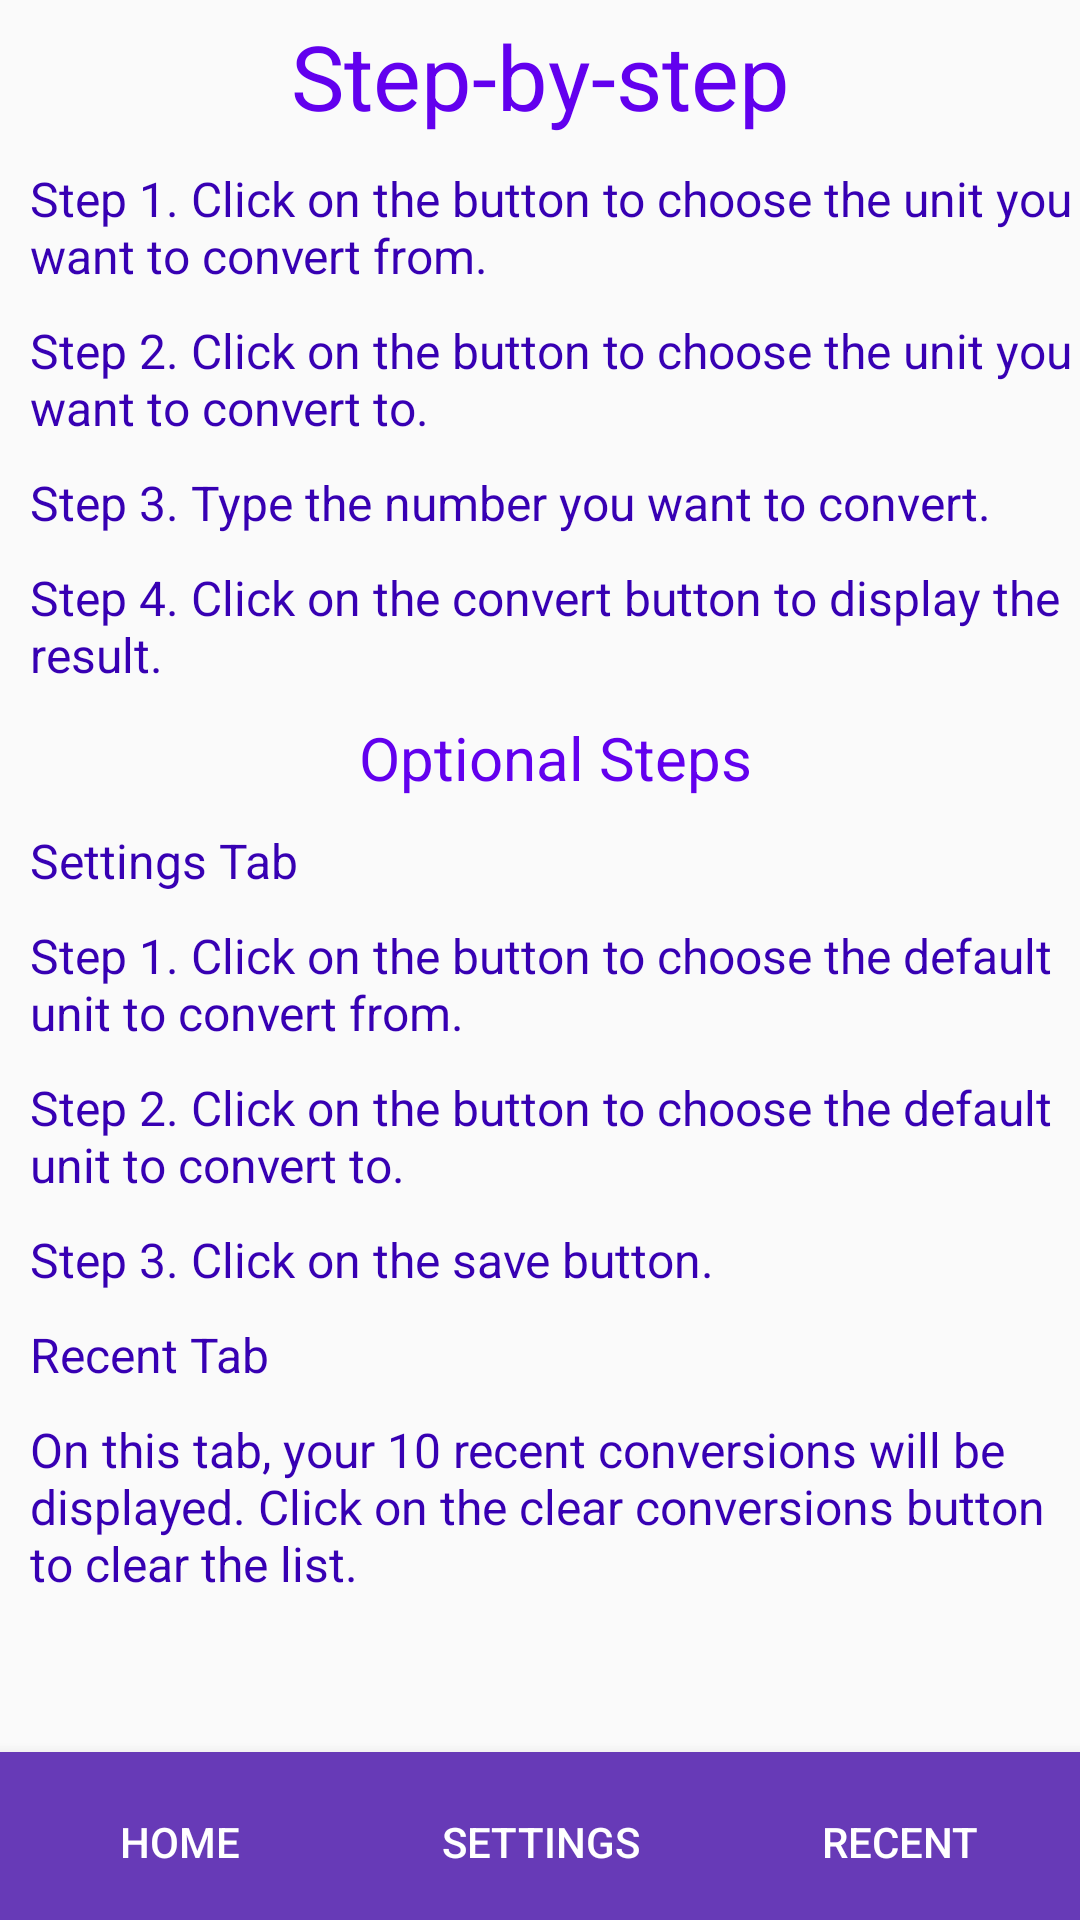

Reconstruct the res/layout file that produces this screen, plus the resources it refers to.
<!-- AndroidManifest.xml: activity theme Theme.UnitConverter -->
<!-- res/layout/activity_help.xml -->
<?xml version="1.0" encoding="utf-8"?>
<RelativeLayout xmlns:android="http://schemas.android.com/apk/res/android"
    xmlns:app="http://schemas.android.com/apk/res-auto"
    android:orientation="vertical"
    android:layout_width="match_parent"
    android:layout_height="match_parent">

    <com.google.android.material.bottomnavigation.BottomNavigationView
        android:layout_width="match_parent"
        android:layout_height="wrap_content"
        android:layout_alignParentBottom="true"
        android:layout_gravity="bottom"
        android:background="@android:color/transparent"
        android:elevation="0dp">

        <LinearLayout
            android:layout_width="match_parent"
            android:layout_height="wrap_content"
            android:orientation="horizontal">

            <Button
                android:id="@+id/home_button"
                android:layout_width="0dp"
                android:layout_height="60dp"
                android:layout_weight="1"
                android:background="#673AB7"
                android:text="Home"
                android:textColor="#FFFFFF" />

            <Button
                android:id="@+id/settings_button"
                android:layout_width="0dp"
                android:layout_height="60dp"
                android:layout_weight="1"
                android:background="#673AB7"
                android:text="Settings"
                android:textColor="#FFFFFF" />

            <Button
                android:id="@+id/recent_button"
                android:layout_width="0dp"
                android:layout_height="60dp"
                android:layout_weight="1"
                android:background="#673AB7"
                android:text="Recent"
                android:textColor="#FFFFFF" />

        </LinearLayout>
    </com.google.android.material.bottomnavigation.BottomNavigationView>

    <LinearLayout
        android:layout_width="match_parent"
        android:layout_height="match_parent"
        android:orientation="vertical">

        <TextView
            android:id="@+id/unitconverter_text"
            android:layout_width="match_parent"
            android:layout_height="wrap_content"
            android:layout_marginTop="5sp"
            android:text="Step-by-step"
            android:textAlignment="center"
            android:textColor="@color/purple_500"
            android:textSize="30sp" />

        <Space
            android:layout_width="match_parent"
            android:layout_height="10sp" />

        <TextView
            android:id="@+id/Step1"
            android:layout_width="match_parent"
            android:layout_height="wrap_content"
            android:paddingLeft="10sp"
            android:text="Step 1. Click on the button to choose the unit you want to convert from."
            android:textAlignment="viewStart"
            android:textColor="@color/purple_700"
            android:textSize="16sp" />

        <Space
            android:layout_width="match_parent"
            android:layout_height="10sp" />

        <TextView
            android:id="@+id/Step2"
            android:layout_width="match_parent"
            android:layout_height="wrap_content"
            android:paddingLeft="10sp"
            android:text="Step 2. Click on the button to choose the unit you want to convert to."
            android:textAlignment="viewStart"
            android:textAllCaps="false"
            android:textColor="@color/purple_700"
            android:textSize="16sp" />

        <Space
            android:layout_width="match_parent"
            android:layout_height="10sp" />

        <TextView
            android:id="@+id/Step3"
            android:layout_width="match_parent"
            android:layout_height="wrap_content"
            android:paddingLeft="10sp"
            android:text="Step 3. Type the number you want to convert."
            android:textAlignment="viewStart"
            android:textAllCaps="false"
            android:textColor="@color/purple_700"
            android:textSize="16sp" />

        <Space
            android:layout_width="match_parent"
            android:layout_height="10sp" />

        <TextView
            android:id="@+id/step10"
            android:layout_width="match_parent"
            android:layout_height="wrap_content"
            android:paddingLeft="10sp"
            android:text="Step 4. Click on the convert button to display the result."
            android:textAlignment="viewStart"
            android:textAllCaps="false"
            android:textColor="@color/purple_700"
            android:textSize="16sp" />

        <Space
            android:layout_width="match_parent"
            android:layout_height="10sp" />

        <TextView
            android:id="@+id/Step4"
            android:layout_width="match_parent"
            android:layout_height="wrap_content"
            android:paddingLeft="10sp"
            android:text="Optional Steps"
            android:textAlignment="center"
            android:textAllCaps="false"
            android:textColor="@color/purple_500"
            android:textSize="20sp" />

        <Space
            android:layout_width="match_parent"
            android:layout_height="10sp" />

        <TextView
            android:id="@+id/Step5"
            android:layout_width="match_parent"
            android:layout_height="wrap_content"
            android:paddingLeft="10sp"
            android:text="Settings Tab"
            android:textAlignment="viewStart"
            android:textAllCaps="false"
            android:textColor="@color/purple_700"
            android:textSize="16sp" />

        <Space
            android:layout_width="match_parent"
            android:layout_height="10sp" />

        <TextView
            android:id="@+id/step5"
            android:layout_width="match_parent"
            android:layout_height="wrap_content"
            android:paddingLeft="10sp"
            android:text="Step 1. Click on the button to choose the default unit to convert from."
            android:textAlignment="viewStart"
            android:textAllCaps="false"
            android:textColor="@color/purple_700"
            android:textSize="16sp" />

        <Space
            android:layout_width="match_parent"
            android:layout_height="10sp" />

        <TextView
            android:id="@+id/step6"
            android:layout_width="match_parent"
            android:layout_height="wrap_content"
            android:paddingLeft="10sp"
            android:text="Step 2. Click on the button to choose the default unit to convert to."
            android:textAlignment="viewStart"
            android:textAllCaps="false"
            android:textColor="@color/purple_700"
            android:textSize="16sp" />

        <Space
            android:layout_width="match_parent"
            android:layout_height="10sp" />

        <TextView
            android:id="@+id/step7"
            android:layout_width="match_parent"
            android:layout_height="wrap_content"
            android:paddingLeft="10sp"
            android:text="Step 3. Click on the save button."
            android:textAlignment="viewStart"
            android:textAllCaps="false"
            android:textColor="@color/purple_700"
            android:textSize="16sp" />

        <Space
            android:layout_width="match_parent"
            android:layout_height="10sp" />

        <TextView
            android:id="@+id/step8"
            android:layout_width="match_parent"
            android:layout_height="wrap_content"
            android:paddingLeft="10sp"
            android:text="Recent Tab"
            android:textAlignment="viewStart"
            android:textAllCaps="false"
            android:textColor="@color/purple_700"
            android:textSize="16sp" />

        <Space
            android:layout_width="match_parent"
            android:layout_height="10sp" />

        <TextView
            android:id="@+id/step9"
            android:layout_width="match_parent"
            android:layout_height="wrap_content"
            android:paddingLeft="10sp"
            android:text="On this tab, your 10 recent conversions will be displayed. Click on the clear conversions button to clear the list."
            android:textAlignment="viewStart"
            android:textAllCaps="false"
            android:textColor="@color/purple_700"
            android:textSize="16sp" />

    </LinearLayout>

</RelativeLayout>
<!-- resources referenced by this layout -->
<resources>
  <style name="Theme.UnitConverter" parent="Theme.AppCompat.Light.DarkActionBar">
          
          <item name="colorPrimary">@color/purple_200</item>
          <item name="colorPrimaryDark">@color/purple_500</item>
          <item name="colorAccent">@color/purple_700</item>
          
      </style>
  <!-- not gathered from this repository: default colours our renderer supplied (Android Studio template values) -->
  <color name="purple_200">#FFBB86FC</color>
  <color name="purple_500">#FF6200EE</color>
  <color name="purple_700">#FF3700B3</color>
</resources>
